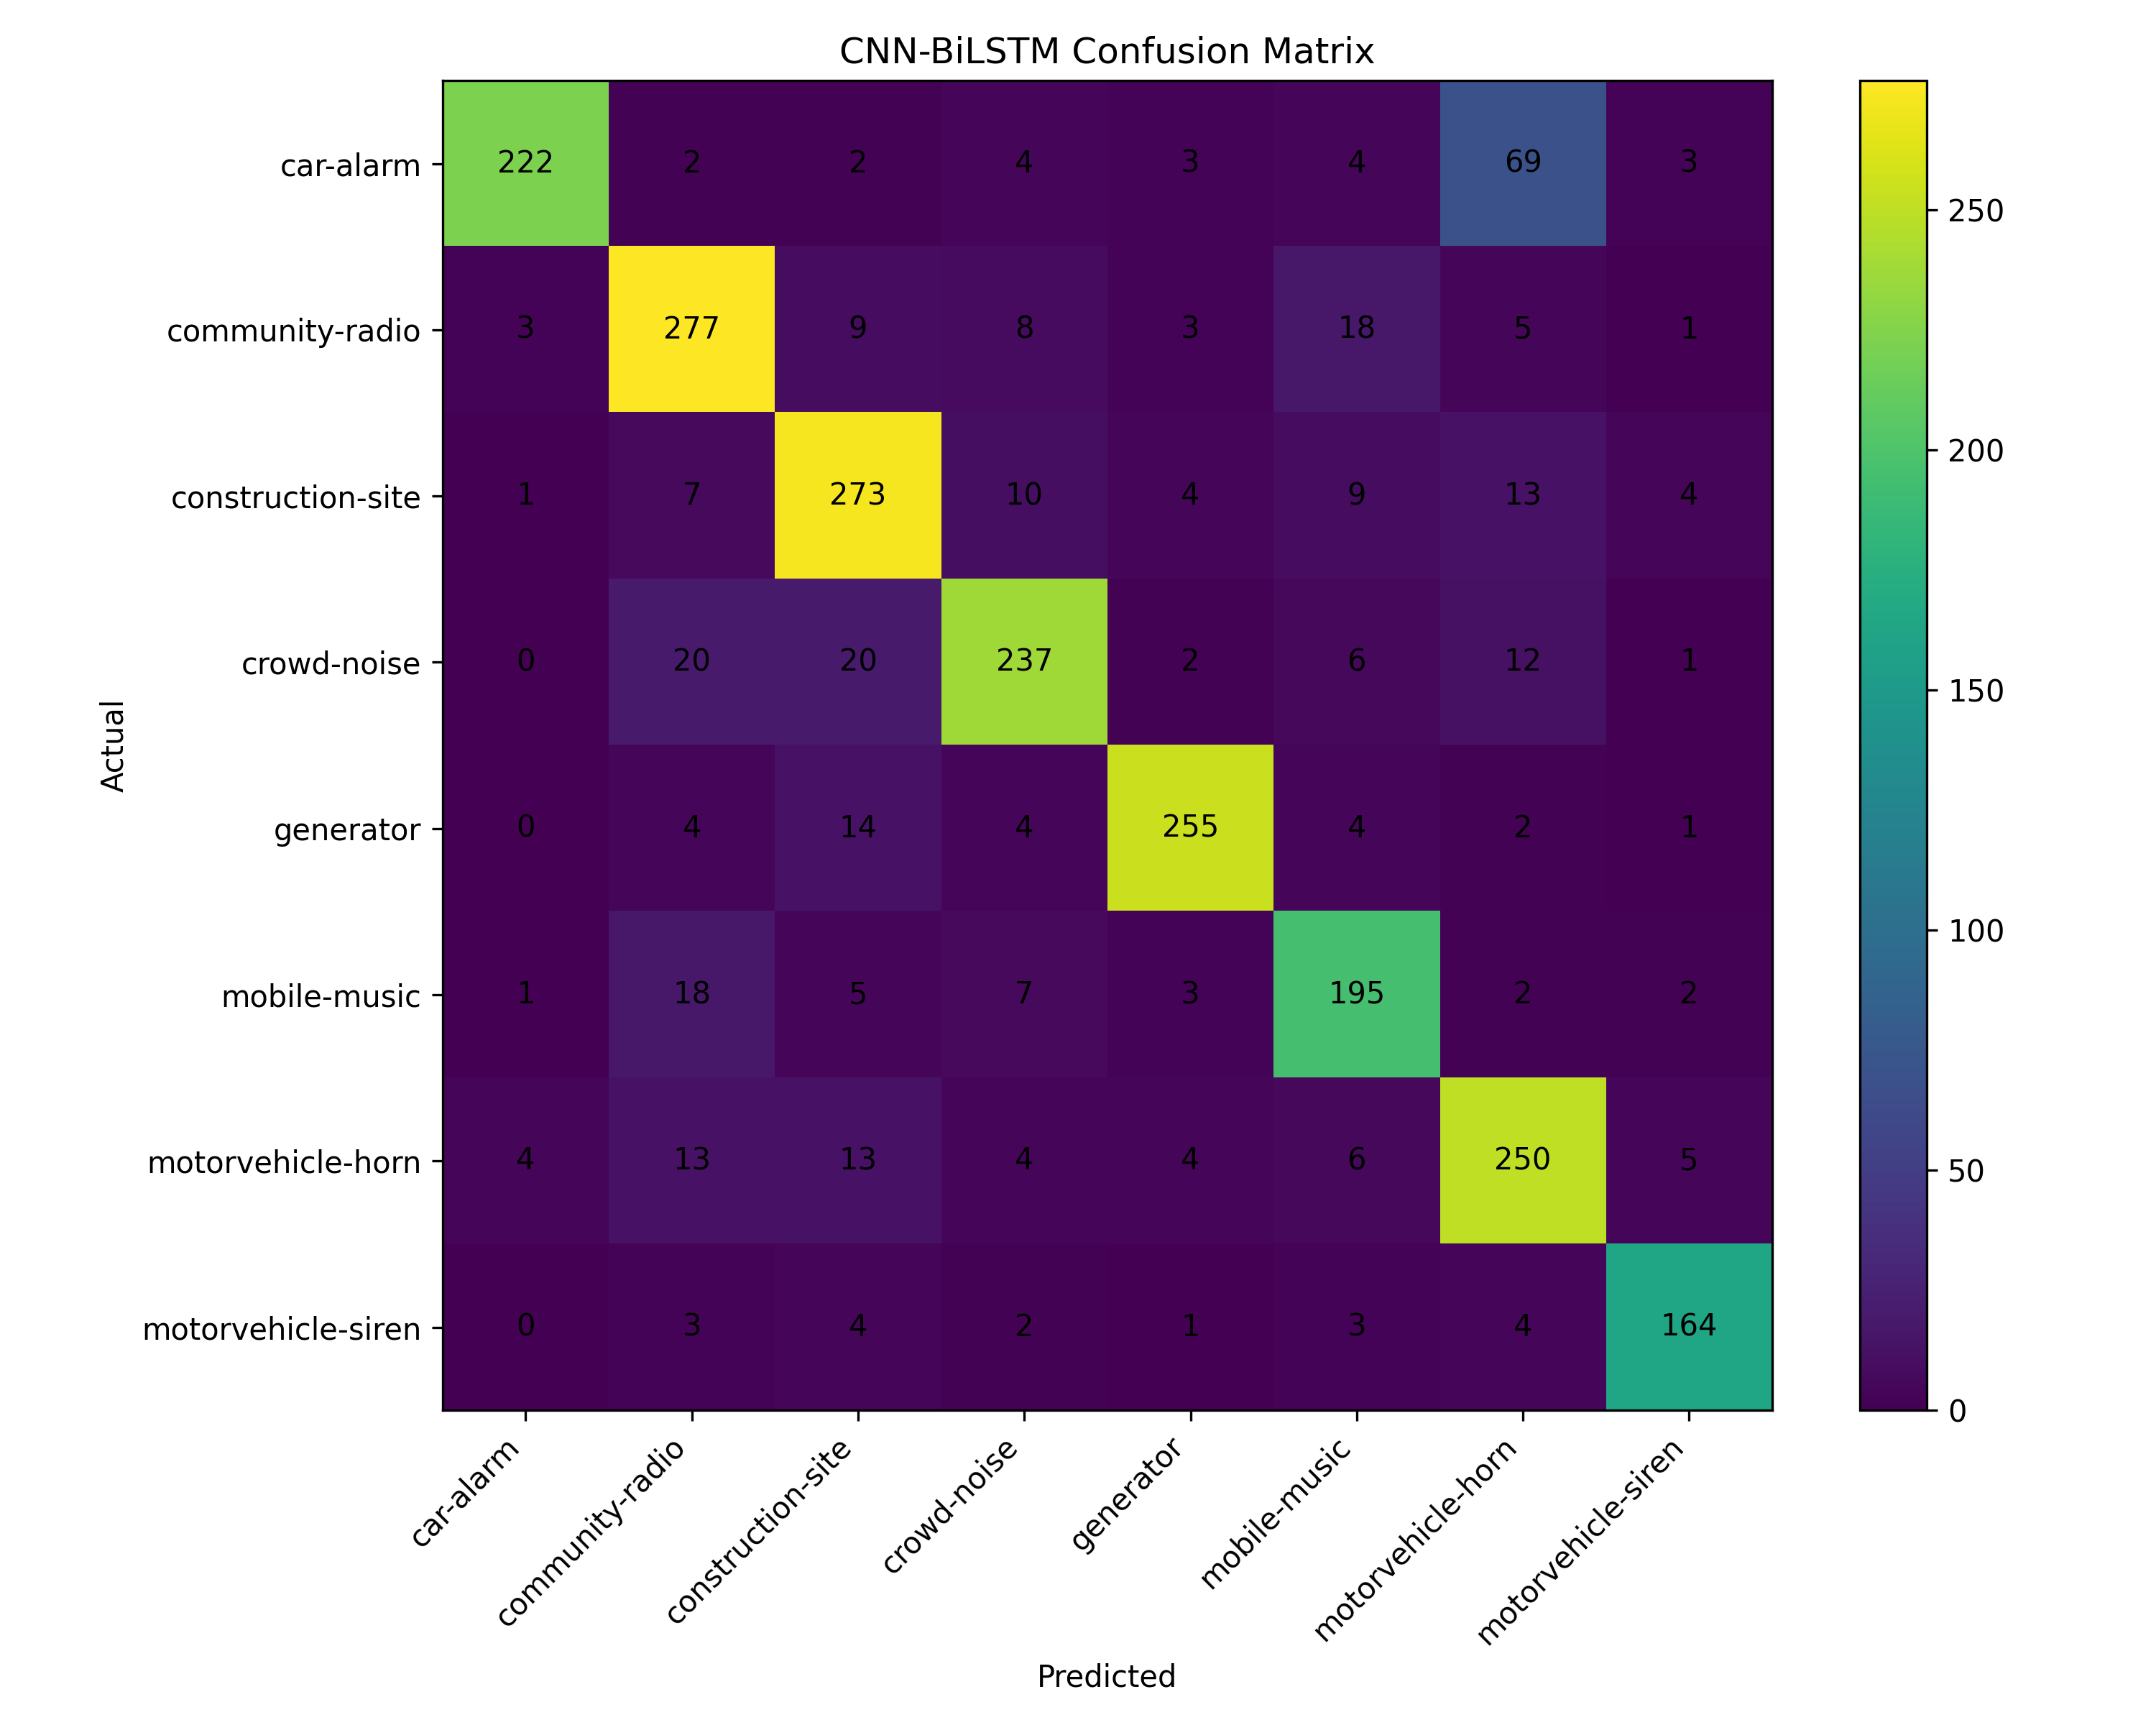

Values plotted in this chart, from the file beside it:
, car-alarm, community-radio, construction-site, crowd-noise, generator, mobile-music, motorvehicle-horn, motorvehicle-siren
car-alarm, 222, 2, 2, 4, 3, 4, 69, 3
community-radio, 3, 277, 9, 8, 3, 18, 5, 1
construction-site, 1, 7, 273, 10, 4, 9, 13, 4
crowd-noise, 0, 20, 20, 237, 2, 6, 12, 1
generator, 0, 4, 14, 4, 255, 4, 2, 1
mobile-music, 1, 18, 5, 7, 3, 195, 2, 2
motorvehicle-horn, 4, 13, 13, 4, 4, 6, 250, 5
motorvehicle-siren, 0, 3, 4, 2, 1, 3, 4, 164
